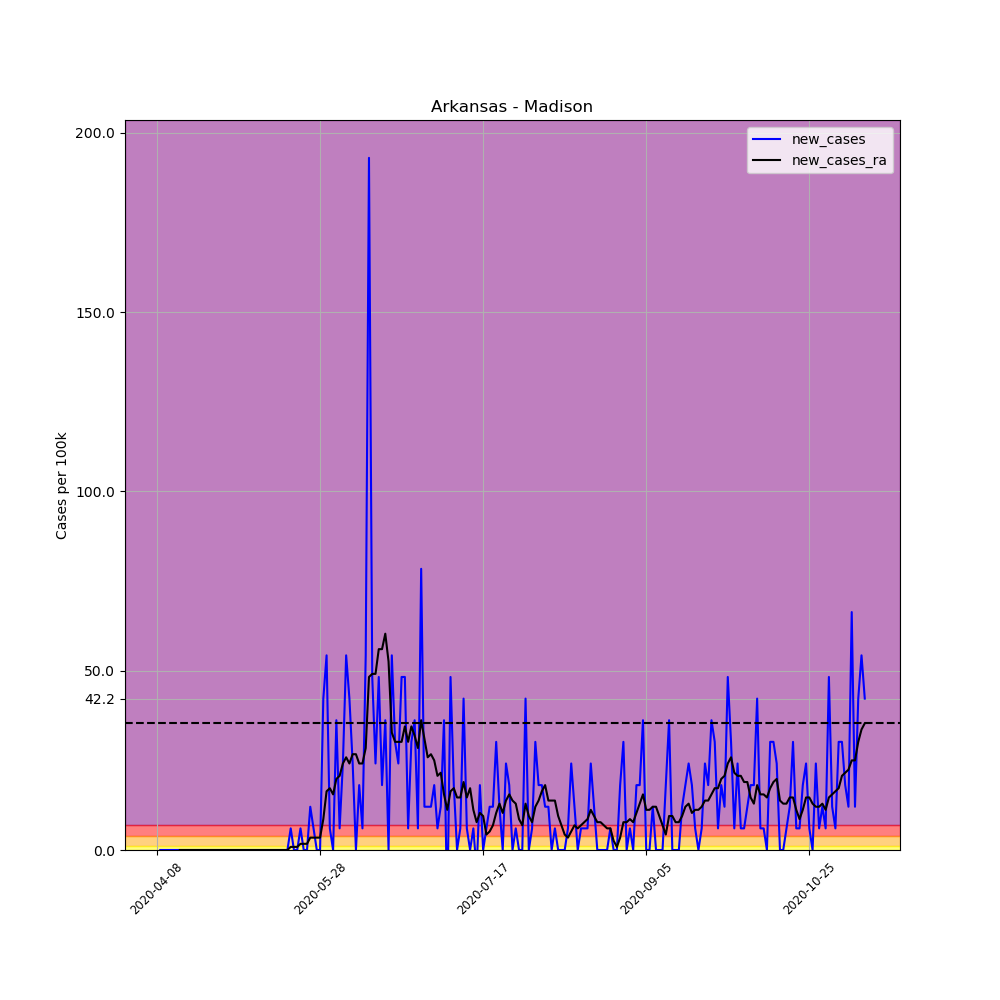

The data file committed next to this chart (first rows):
, date, county, state, fips, cases, deaths, COUNTY, STNAME, CTYNAME, POPESTIMATE2019, per_100k, per_100k_ra, new_cases, new_cases_ra
586967, 2020-04-08, Madison, Arkansas, 5087, 1, 0, 87, Arkansas, Madison, 16576, 6.033, , , 
586968, 2020-04-09, Madison, Arkansas, 5087, 1, 0, 87, Arkansas, Madison, 16576, 6.033, , 0.0, 
586969, 2020-04-10, Madison, Arkansas, 5087, 1, 0, 87, Arkansas, Madison, 16576, 6.033, , 0.0, 
586970, 2020-04-11, Madison, Arkansas, 5087, 1, 0, 87, Arkansas, Madison, 16576, 6.033, , 0.0, 
586971, 2020-04-12, Madison, Arkansas, 5087, 1, 0, 87, Arkansas, Madison, 16576, 6.033, , 0.0, 
586972, 2020-04-13, Madison, Arkansas, 5087, 1, 0, 87, Arkansas, Madison, 16576, 6.033, , 0.0, 
586973, 2020-04-14, Madison, Arkansas, 5087, 1, 0, 87, Arkansas, Madison, 16576, 6.033, 6.033, 0.0, 
586974, 2020-04-15, Madison, Arkansas, 5087, 1, 0, 87, Arkansas, Madison, 16576, 6.033, 6.033, 0.0, 0.0
586975, 2020-04-16, Madison, Arkansas, 5087, 1, 0, 87, Arkansas, Madison, 16576, 6.033, 6.033, 0.0, 0.0
586976, 2020-04-17, Madison, Arkansas, 5087, 1, 0, 87, Arkansas, Madison, 16576, 6.033, 6.033, 0.0, 0.0
586977, 2020-04-18, Madison, Arkansas, 5087, 1, 0, 87, Arkansas, Madison, 16576, 6.033, 6.033, 0.0, 0.0
586978, 2020-04-19, Madison, Arkansas, 5087, 1, 0, 87, Arkansas, Madison, 16576, 6.033, 6.033, 0.0, 0.0
586979, 2020-04-20, Madison, Arkansas, 5087, 1, 0, 87, Arkansas, Madison, 16576, 6.033, 6.033, 0.0, 0.0
586980, 2020-04-21, Madison, Arkansas, 5087, 1, 0, 87, Arkansas, Madison, 16576, 6.033, 6.033, 0.0, 0.0
586981, 2020-04-22, Madison, Arkansas, 5087, 1, 0, 87, Arkansas, Madison, 16576, 6.033, 6.033, 0.0, 0.0
586982, 2020-04-23, Madison, Arkansas, 5087, 1, 0, 87, Arkansas, Madison, 16576, 6.033, 6.033, 0.0, 0.0
586983, 2020-04-24, Madison, Arkansas, 5087, 1, 0, 87, Arkansas, Madison, 16576, 6.033, 6.033, 0.0, 0.0
586984, 2020-04-25, Madison, Arkansas, 5087, 1, 0, 87, Arkansas, Madison, 16576, 6.033, 6.033, 0.0, 0.0
586985, 2020-04-26, Madison, Arkansas, 5087, 1, 0, 87, Arkansas, Madison, 16576, 6.033, 6.033, 0.0, 0.0
586986, 2020-04-27, Madison, Arkansas, 5087, 1, 0, 87, Arkansas, Madison, 16576, 6.033, 6.033, 0.0, 0.0
586987, 2020-04-28, Madison, Arkansas, 5087, 1, 0, 87, Arkansas, Madison, 16576, 6.033, 6.033, 0.0, 0.0
586988, 2020-04-29, Madison, Arkansas, 5087, 1, 0, 87, Arkansas, Madison, 16576, 6.033, 6.033, 0.0, 0.0
586989, 2020-04-30, Madison, Arkansas, 5087, 1, 0, 87, Arkansas, Madison, 16576, 6.033, 6.033, 0.0, 0.0
586990, 2020-05-01, Madison, Arkansas, 5087, 1, 0, 87, Arkansas, Madison, 16576, 6.033, 6.033, 0.0, 0.0
586991, 2020-05-02, Madison, Arkansas, 5087, 1, 0, 87, Arkansas, Madison, 16576, 6.033, 6.033, 0.0, 0.0
586992, 2020-05-03, Madison, Arkansas, 5087, 1, 0, 87, Arkansas, Madison, 16576, 6.033, 6.033, 0.0, 0.0
586993, 2020-05-04, Madison, Arkansas, 5087, 1, 0, 87, Arkansas, Madison, 16576, 6.033, 6.033, 0.0, 0.0
586994, 2020-05-05, Madison, Arkansas, 5087, 1, 0, 87, Arkansas, Madison, 16576, 6.033, 6.033, 0.0, 0.0
586995, 2020-05-06, Madison, Arkansas, 5087, 1, 0, 87, Arkansas, Madison, 16576, 6.033, 6.033, 0.0, 0.0
586996, 2020-05-07, Madison, Arkansas, 5087, 1, 0, 87, Arkansas, Madison, 16576, 6.033, 6.033, 0.0, 0.0
586997, 2020-05-08, Madison, Arkansas, 5087, 1, 0, 87, Arkansas, Madison, 16576, 6.033, 6.033, 0.0, 0.0
586998, 2020-05-09, Madison, Arkansas, 5087, 1, 0, 87, Arkansas, Madison, 16576, 6.033, 6.033, 0.0, 0.0
586999, 2020-05-10, Madison, Arkansas, 5087, 1, 0, 87, Arkansas, Madison, 16576, 6.033, 6.033, 0.0, 0.0
587000, 2020-05-11, Madison, Arkansas, 5087, 1, 0, 87, Arkansas, Madison, 16576, 6.033, 6.033, 0.0, 0.0
587001, 2020-05-12, Madison, Arkansas, 5087, 1, 0, 87, Arkansas, Madison, 16576, 6.033, 6.033, 0.0, 0.0
587002, 2020-05-13, Madison, Arkansas, 5087, 1, 0, 87, Arkansas, Madison, 16576, 6.033, 6.033, 0.0, 0.0
587003, 2020-05-14, Madison, Arkansas, 5087, 1, 0, 87, Arkansas, Madison, 16576, 6.033, 6.033, 0.0, 0.0
587004, 2020-05-15, Madison, Arkansas, 5087, 1, 0, 87, Arkansas, Madison, 16576, 6.033, 6.033, 0.0, 0.0
587005, 2020-05-16, Madison, Arkansas, 5087, 1, 0, 87, Arkansas, Madison, 16576, 6.033, 6.033, 0.0, 0.0
587006, 2020-05-17, Madison, Arkansas, 5087, 1, 0, 87, Arkansas, Madison, 16576, 6.033, 6.033, 0.0, 0.0
587007, 2020-05-18, Madison, Arkansas, 5087, 1, 0, 87, Arkansas, Madison, 16576, 6.033, 6.033, 0.0, 0.0
587008, 2020-05-19, Madison, Arkansas, 5087, 2, 0, 87, Arkansas, Madison, 16576, 12.07, 6.895, 6.033, 0.8618
587009, 2020-05-20, Madison, Arkansas, 5087, 2, 0, 87, Arkansas, Madison, 16576, 12.07, 7.756, 0.0, 0.8618
587010, 2020-05-21, Madison, Arkansas, 5087, 2, 0, 87, Arkansas, Madison, 16576, 12.07, 8.618, 0.0, 0.8618
587011, 2020-05-22, Madison, Arkansas, 5087, 3, 0, 87, Arkansas, Madison, 16576, 18.1, 10.34, 6.033, 1.724
587012, 2020-05-23, Madison, Arkansas, 5087, 3, 0, 87, Arkansas, Madison, 16576, 18.1, 12.07, 0.0, 1.724
587013, 2020-05-24, Madison, Arkansas, 5087, 3, 0, 87, Arkansas, Madison, 16576, 18.1, 13.79, 0.0, 1.724
587014, 2020-05-25, Madison, Arkansas, 5087, 5, 0, 87, Arkansas, Madison, 16576, 30.16, 17.24, 12.07, 3.447
587015, 2020-05-26, Madison, Arkansas, 5087, 6, 0, 87, Arkansas, Madison, 16576, 36.2, 20.68, 6.033, 3.447
587016, 2020-05-27, Madison, Arkansas, 5087, 6, 0, 87, Arkansas, Madison, 16576, 36.2, 24.13, 0.0, 3.447
587017, 2020-05-28, Madison, Arkansas, 5087, 6, 0, 87, Arkansas, Madison, 16576, 36.2, 27.58, 0.0, 3.447
587018, 2020-05-29, Madison, Arkansas, 5087, 13, 0, 87, Arkansas, Madison, 16576, 78.43, 36.2, 42.23, 8.618
587019, 2020-05-30, Madison, Arkansas, 5087, 22, 0, 87, Arkansas, Madison, 16576, 132.7, 52.57, 54.3, 16.37
587020, 2020-05-31, Madison, Arkansas, 5087, 23, 0, 87, Arkansas, Madison, 16576, 138.8, 69.81, 6.033, 17.24
587021, 2020-06-01, Madison, Arkansas, 5087, 23, 0, 87, Arkansas, Madison, 16576, 138.8, 85.32, 0.0, 15.51
587022, 2020-06-02, Madison, Arkansas, 5087, 29, 0, 87, Arkansas, Madison, 16576, 175, 105.1, 36.2, 19.82
587023, 2020-06-03, Madison, Arkansas, 5087, 30, 0, 87, Arkansas, Madison, 16576, 181, 125.8, 6.033, 20.68
587024, 2020-06-04, Madison, Arkansas, 5087, 34, 0, 87, Arkansas, Madison, 16576, 205.1, 150, 24.13, 24.13
587025, 2020-06-05, Madison, Arkansas, 5087, 43, 0, 87, Arkansas, Madison, 16576, 259.4, 175.8, 54.3, 25.85
587026, 2020-06-06, Madison, Arkansas, 5087, 50, 0, 87, Arkansas, Madison, 16576, 301.6, 199.9, 42.23, 24.13
... 158 more rows
